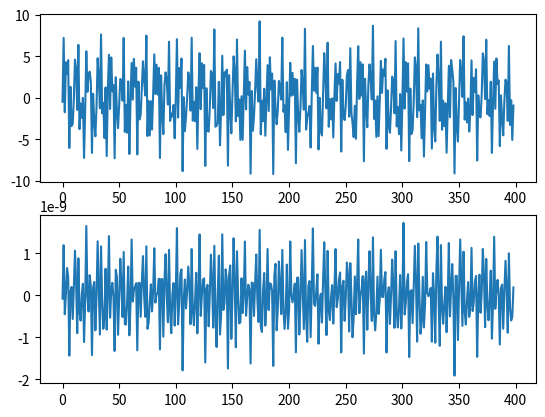
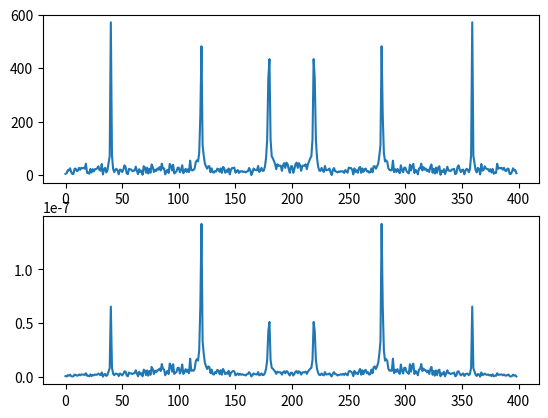

These figures' Python source, in order:
'''
@Author: your name
@Date: 2019-12-05 08:58:28
@LastEditTime: 2019-12-05 09:07:49
@LastEditors: Please set LastEditors
@Description: In User Settings Edit
@FilePath: \RealTimeDspFIA\Ex4-16.py
'''
from scipy import signal
import matplotlib.pyplot
import numpy
import scipy

N   = 400
Fs  = 1000

# 生成序列 0到300
n   = numpy.arange(0, N-1, 1, dtype=int)
# print(n)
# 生成具有单位方差的随机数列
delta  = numpy.sqrt(3)
xn  = numpy.random.uniform(-1*delta, delta, size=N-1)
# print(xn)

# 生成正弦波数列
# 计算正玄波频率 2πf/fs
omega   = 0.6*numpy.pi
# print(omega)

# 生成正弦波序列
sn  = numpy.sin(omega*n)
# print(sn)

# 生成正弦波数列
# 计算正玄波频率 2πf/fs
omegaB   = 0.9*numpy.pi
# print(omega)

# 生成正弦波序列
snB  = numpy.sin(omegaB*n)
# print(sn)

# 生成正弦波数列
# 计算正玄波频率 2πf/fs
omegaC   = 0.2*numpy.pi
# print(omega)

# 生成正弦波序列
snC  = numpy.sin(omegaC*n)
# print(sn)


xn  = xn+3*sn+3*snB+3*snC
#xn = sn
# 通带边沿频率,浮点序列
Wp  = numpy.array([140, 160],dtype=float)/(Fs/2)
# 阻带边沿频率,浮点序列
Ws  = numpy.array([130, 170],dtype=float)/(Fs/2)
# 通带纹波
Rp  = 3
# 阻带纹波
Rs  = 40
# 计算滤波器阶数
Nn,Wn = scipy.signal.buttord(Wp, Ws, Rp, Rs)
# print(Nn)
# print(Wn)
# IIR滤波器
b,a = scipy.signal.butter(Nn, Wn, btype='bandpass',analog=True)
# print(a)
# print(b)
# 将直接型滤波器转换成二阶级联结构
sos = scipy.signal.tf2sos(b,a)
# print(sos)
# 滤波
y   = scipy.signal.sosfilt(sos,xn)
print(y)

# 使用 figure 函数给绘图命名
matplotlib.pyplot.figure('例 4.16')
# 使用 subplot 函数设置图的排列
matplotlib.pyplot.subplot(211)
# 使用 plot 函数绘制白噪音
matplotlib.pyplot.plot(n,xn)
# 使用 subplot 函数设置图的排列
matplotlib.pyplot.subplot(212)
# 使用 plot 函数绘制输出
matplotlib.pyplot.plot(n,y)
# 使用 show 函数显示
matplotlib.pyplot.show()

Xk = numpy.fft.fft(xn,N-1)
Yk = numpy.fft.fft(y,N-1)
# 使用 figure 函数给绘图命名
matplotlib.pyplot.figure('例 4.16 频谱')
# 使用 subplot 函数设置图的排列
matplotlib.pyplot.subplot(211)
# 使用 plot 函数绘制白噪音
matplotlib.pyplot.plot(n,abs(Xk))
# 使用 subplot 函数设置图的排列
matplotlib.pyplot.subplot(212)
# 使用 plot 函数绘制输出
matplotlib.pyplot.plot(n,abs(Yk))
# 使用 show 函数显示
matplotlib.pyplot.show()

# EOF